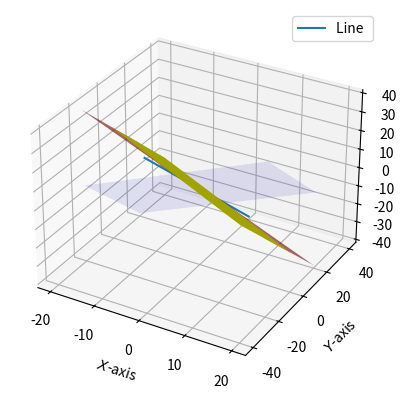

Python code for this plot:
from mpl_toolkits.mplot3d import Axes3D
import matplotlib.pyplot as plt
import numpy as np

def line_dir_pt(m,A):
  len = 10
  x_AB = np.zeros((3,len))
  lam_1 = np.linspace(-20,20,len)
  for i in range(len):
    temp1 = A + lam_1[i]*m
    x_AB[:,i]= temp1.T
  return x_AB


#len = 10
xx, yy = np.meshgrid([-20,20], [-20,20])


fig = plt.figure()
ax = fig.add_subplot(111,projection='3d')
k = -1
# change Values here


n1 = np.array([1,k,-1])
n2 = np.array([k,-1,-1])


l = np.cross(n1,n2)
O = np.array([0,0,0])
T  = line_dir_pt(l,O)
print(T)

n1 = np.array([1,k,-1]).reshape((3,1))
c1 = 0
n2 = np.array([k,-1,-1]).reshape((3,1))
c2 = 0
n3 = np.array([1,1,-k]).reshape((3,1))
c3 = 0



z1 = ((c1-n1[0]*xx-n1[1]*yy)*1.0)/(n1[2])
z2 = ((c1-n2[0]*xx-n2[1]*yy)*1.0)/(n2[2])

ax.plot_surface(xx, yy, z1, color='b',alpha=0.1)
ax.plot_surface(xx, yy, z2, color='r',alpha=0.6) 


xx, z3 = np.meshgrid([-20,20], [-20,20])
yy = ((c1-n3[0]*xx-n3[2]*z3)*1.0)/(n3[1])



ax.plot_surface(xx, yy, z3, color='y',alpha=1)
plt.plot(T[0,:],T[1,:],T[2,:],label="Line ")

ax.set_xlabel('$X$-axis')
ax.set_ylabel('$Y$-axis')
ax.set_zlabel('$Z$-axis')
plt.legend(loc = 'best')
#plt.axis('equal')
plt.grid()
plt.show()
